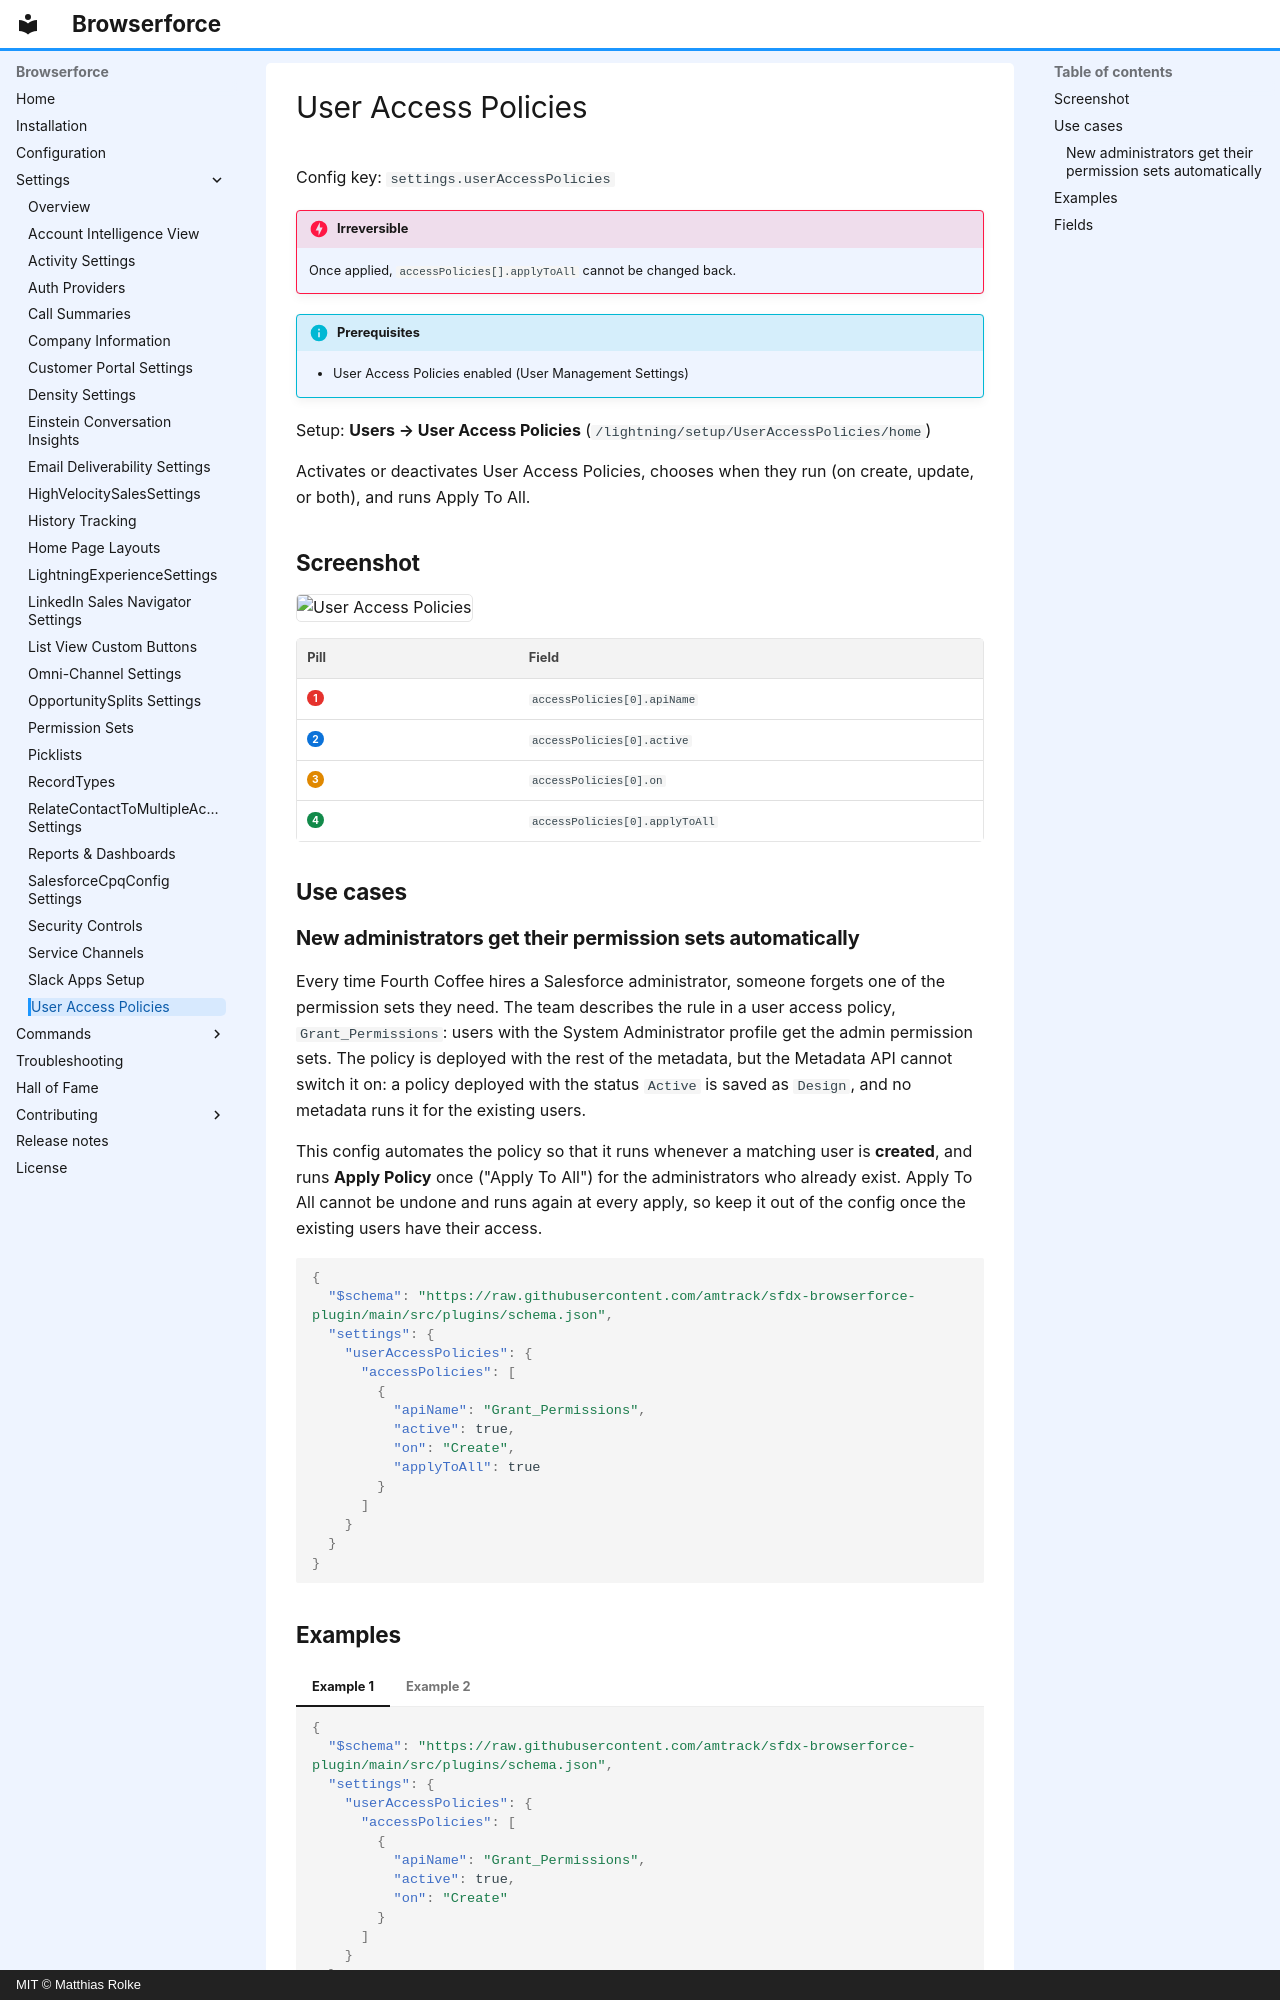

repository: amtrack/sfdx-browserforce-plugin · page: settings/userAccessPolicies/index.html · generator: mkdocs · copyright: MIT © Matthias Rolke

---
title: User Access Policies (settings.userAccessPolicies)
description: Activates or deactivates User Access Policies, chooses when they run (on create, update, or both), and runs Apply To All.
---

<!-- This file is generated by `npm run generate:docs` from the zod schemas in src/plugins. Do not edit it. -->

# User Access Policies

Config key: `settings.userAccessPolicies`

!!! danger "Irreversible"
    Once applied, `accessPolicies[].applyToAll` cannot be changed back.

!!! info "Prerequisites"
    - User Access Policies enabled (User Management Settings)

Setup: **Users → User Access Policies** (`/lightning/setup/UserAccessPolicies/home`)

Activates or deactivates User Access Policies, chooses when they run (on create, update, or both), and runs Apply To All.

## Screenshot

![User Access Policies](../assets/plugins/user-access-policies/screenshot.webp)

| Pill | Field |
| ---- | ----- |
| <span class="bf-pill bf-pill-c1">1</span> | <code>accessPolicies[0].<wbr>apiName</code> |
| <span class="bf-pill bf-pill-c2">2</span> | <code>accessPolicies[0].<wbr>active</code> |
| <span class="bf-pill bf-pill-c3">3</span> | <code>accessPolicies[0].<wbr>on</code> |
| <span class="bf-pill bf-pill-c4">4</span> | <code>accessPolicies[0].<wbr>applyToAll</code> |

## Use cases

### New administrators get their permission sets automatically

Every time Fourth Coffee hires a Salesforce administrator, someone forgets one of the permission sets they need. The team describes the rule in a user access policy, `Grant_Permissions`: users with the System Administrator profile get the admin permission sets. The policy is deployed with the rest of the metadata, but the Metadata API cannot switch it on: a policy deployed with the status `Active` is saved as `Design`, and no metadata runs it for the existing users.

This config automates the policy so that it runs whenever a matching user is **created**, and runs **Apply Policy** once ("Apply To All") for the administrators who already exist. Apply To All cannot be undone and runs again at every apply, so keep it out of the config once the existing users have their access.

```json
{
  "$schema": "https://raw.githubusercontent.com/amtrack/sfdx-browserforce-plugin/main/src/plugins/schema.json",
  "settings": {
    "userAccessPolicies": {
      "accessPolicies": [
        {
          "apiName": "Grant_Permissions",
          "active": true,
          "on": "Create",
          "applyToAll": true
        }
      ]
    }
  }
}
```
